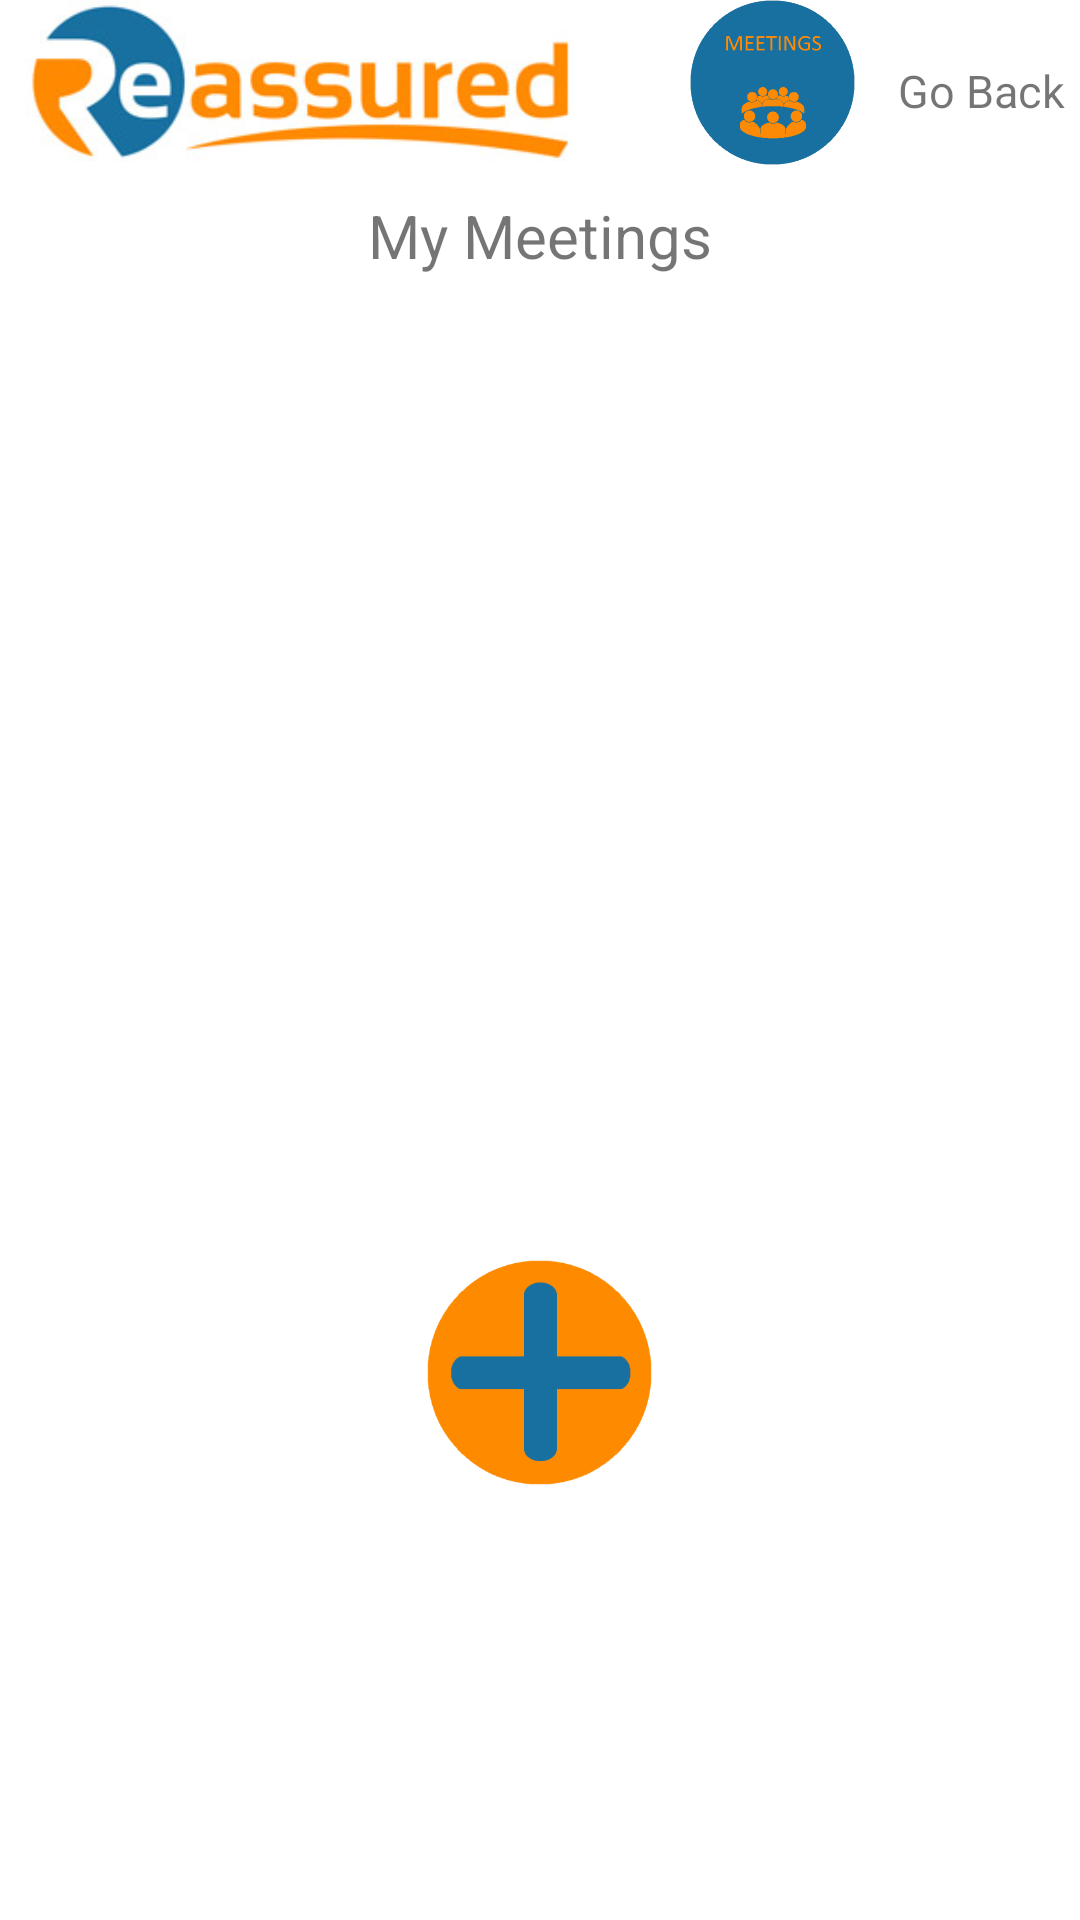

This screen was rendered from an Android layout file. Write that file and the resources it references.
<!-- AndroidManifest.xml: application theme AppTheme -->
<!-- res/layout/activity_meetings.xml -->
<?xml version="1.0" encoding="utf-8"?>

<android.support.constraint.ConstraintLayout
    xmlns:android="http://schemas.android.com/apk/res/android" android:layout_width="match_parent"
    xmlns:tools="http://schemas.android.com/tools"
    xmlns:app="http://schemas.android.com/apk/res-auto"
    android:background="#FFFFFF"
    android:layout_height="match_parent">

    <RelativeLayout
        android:id="@+id/linearLayout"
        android:layout_width="match_parent"
        android:layout_height="55dp">

        <ImageView
            android:id="@+id/CompanyLogo"
            android:layout_width="200dp"
            android:layout_height="55dp"
            android:layout_alignParentLeft="true"
            android:layout_alignParentStart="true"
            android:layout_alignParentTop="true"
            android:src="@drawable/reassured_text" />

        <RelativeLayout
            android:id="@+id/GoBackLink"
            android:layout_width="wrap_content"
            android:layout_height="wrap_content"
            android:layout_alignParentRight="true"
            android:layout_alignParentTop="true"
            android:layout_marginRight="5dp">

            <TextView
                android:layout_width="wrap_content"
                android:layout_height="wrap_content"
                android:layout_alignParentRight="true"
                android:layout_marginTop="20dp"
                android:text="@string/go_back"
                android:textSize="15sp" />

            <ImageView
                android:id="@+id/activityIcon"
                android:layout_width="55dp"
                android:layout_height="55dp"
                android:layout_alignParentEnd="true"
                android:layout_alignParentRight="true"
                android:layout_marginRight="70dp"
                app:srcCompat="@drawable/meetings_button"
                tools:layout_editor_absoluteX="17dp"
                tools:layout_editor_absoluteY="108dp" />

        </RelativeLayout>

    </RelativeLayout>

    <RelativeLayout
        android:layout_width="match_parent"
        android:layout_height="match_parent"
        android:id="@+id/MainBody">

        <RelativeLayout
            android:id="@+id/LandingPage"
            android:layout_width="match_parent"
            android:layout_height="match_parent">

            <TextView
                android:id="@+id/PageTitle"
                android:layout_width="wrap_content"
                android:layout_height="wrap_content"
                android:layout_alignParentTop="true"
                android:layout_centerHorizontal="true"
                android:layout_marginTop="65dp"
                android:text="My Meetings"
                android:textSize="20sp" />

            <ScrollView
                android:id="@+id/ExistingMeetingsScrollview"
                android:layout_width="match_parent"
                android:layout_height="300dp"
                android:layout_marginTop="100dp">

                <RelativeLayout
                    android:id="@+id/ExistingMeetingsContainer"
                    android:layout_width="match_parent"
                    android:layout_height="wrap_content">


                </RelativeLayout>

            </ScrollView>

            <ImageView
                android:id="@+id/NewMeetingButton"
                android:layout_width="75dp"
                android:layout_height="75dp"
                android:layout_below="@+id/ExistingMeetingsScrollview"
                android:layout_marginTop="20dp"
                android:layout_centerHorizontal="true"
                android:src="@drawable/orange_plus_button" />

        </RelativeLayout>
    </RelativeLayout>

</android.support.constraint.ConstraintLayout>
<!-- resources referenced by this layout -->
<resources>
  <!-- drawable meetings_button: png bitmap (drawable, 12449 bytes) -->
  <!-- drawable orange_plus_button: png bitmap (drawable, 7100 bytes) -->
  <!-- drawable reassured_text: png bitmap (drawable, 31289 bytes) -->
  <string name="go_back">Go Back</string>
  <style name="AppTheme" parent="Theme.AppCompat.Light.NoActionBar">
          
          <item name="colorPrimary">#FFFFFF</item>
          <item name="colorPrimaryDark">@color/colorPrimaryDark</item>
          <item name="colorAccent">@color/colorAccent</item>
      </style>
  <color name="colorPrimaryDark">#303F9F</color>
  <color name="colorAccent">#FF4081</color>
</resources>
